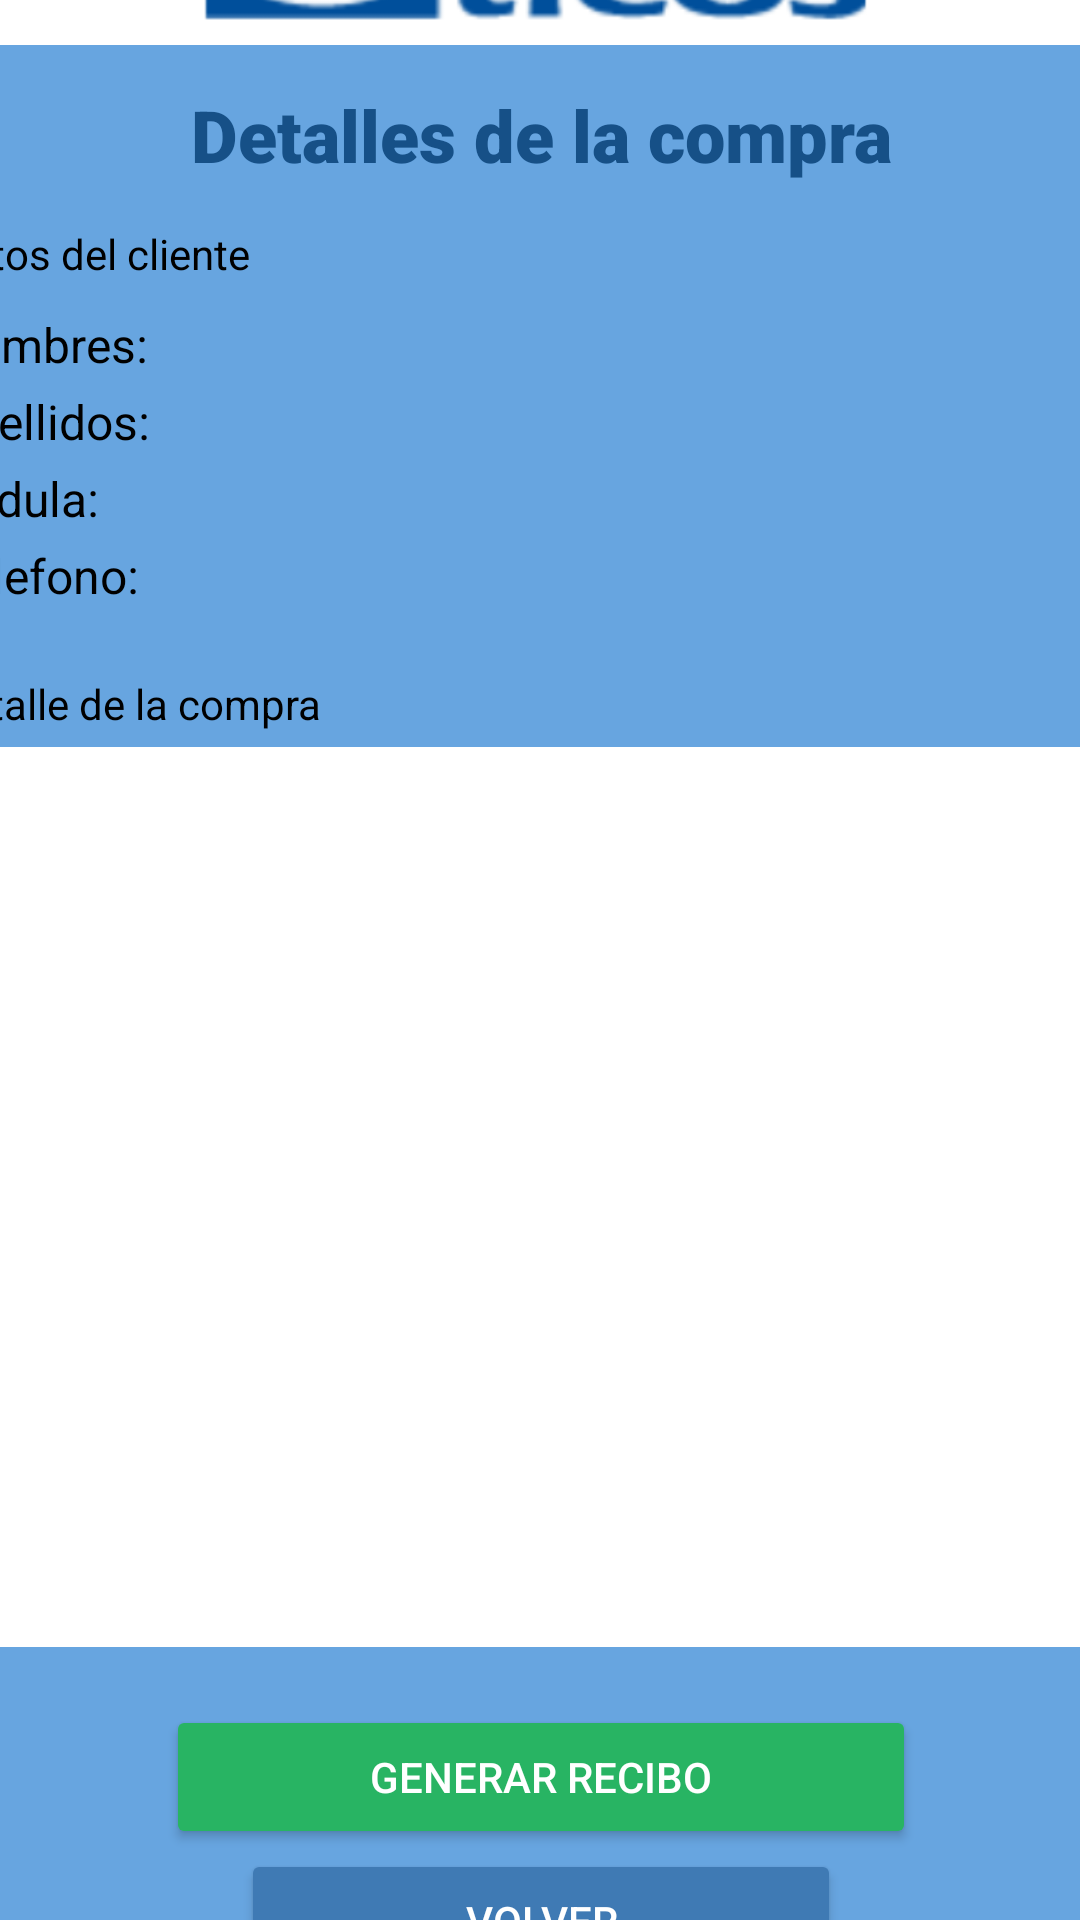

Write the Android layout XML for this screen, with the resource values it uses.
<!-- AndroidManifest.xml: application theme Theme.Eticos -->
<!-- res/layout/activity_detalle_venta.xml -->
<?xml version="1.0" encoding="utf-8"?>
<androidx.constraintlayout.widget.ConstraintLayout xmlns:android="http://schemas.android.com/apk/res/android"
    xmlns:app="http://schemas.android.com/apk/res-auto"
    xmlns:tools="http://schemas.android.com/tools"
    android:layout_width="match_parent"
    android:layout_height="match_parent"
    tools:context=".DetalleVenta">

    <LinearLayout
        android:id="@+id/linearLayout10"
        android:layout_width="414dp"
        android:layout_height="60dp"
        android:layout_marginTop="1dp"
        android:gravity="center"
        android:orientation="vertical"
        app:layout_constraintBottom_toTopOf="@+id/linearLayout9"
        app:layout_constraintEnd_toEndOf="parent"
        app:layout_constraintStart_toStartOf="parent"
        app:layout_constraintTop_toTopOf="parent">

        <ImageView
            android:id="@+id/imageView4"
            android:layout_width="233dp"
            android:layout_height="49dp"
            app:srcCompat="@drawable/eticos" />

    </LinearLayout>

    <LinearLayout
        android:id="@+id/linearLayout9"
        android:layout_width="431dp"
        android:layout_height="669dp"
        android:layout_marginTop="1dp"
        android:layout_marginBottom="3dp"
        android:background="@color/Fondo"
        android:orientation="vertical"
        app:layout_constraintBottom_toBottomOf="parent"
        app:layout_constraintEnd_toEndOf="parent"
        app:layout_constraintStart_toStartOf="parent"
        app:layout_constraintTop_toBottomOf="@+id/linearLayout10">

        <LinearLayout
            android:layout_width="match_parent"
            android:layout_height="60dp"
            android:gravity="center"
            android:orientation="vertical">

            <TextView
                android:id="@+id/textView4"
                android:layout_width="wrap_content"
                android:layout_height="wrap_content"
                android:fontFamily="sans-serif-black"
                android:text="Detalles de la compra"
                android:textColor="@color/colorLetras"
                android:textSize="24sp" />

        </LinearLayout>

        <LinearLayout
            android:layout_width="match_parent"
            android:layout_height="match_parent"
            android:orientation="vertical"
            android:paddingLeft="15dp"
            android:paddingRight="15dp">

            <LinearLayout
                android:layout_width="match_parent"
                android:layout_height="150dp"
                android:orientation="vertical">

                <TextView
                    android:id="@+id/textView8"
                    android:layout_width="match_parent"
                    android:layout_height="wrap_content"
                    android:layout_marginBottom="10dp"
                    android:text="Datos del cliente"
                    android:textColor="@color/black" />

                <LinearLayout
                    android:layout_width="match_parent"
                    android:layout_height="wrap_content"
                    android:layout_marginBottom="5dp"
                    android:orientation="vertical">

                    <LinearLayout
                        android:layout_width="match_parent"
                        android:layout_height="wrap_content"
                        android:layout_marginBottom="4dp"
                        android:orientation="horizontal">

                        <TextView
                            android:id="@+id/editTextTextPersonName3"
                            android:layout_width="90dp"
                            android:layout_height="wrap_content"
                            android:ems="10"
                            android:inputType="textPersonName"
                            android:text="Nombres:"
                            android:textColor="@color/black"
                            android:textSize="16sp" />

                        <TextView
                            android:id="@+id/text_nombres"
                            android:layout_width="wrap_content"
                            android:layout_height="wrap_content"
                            android:layout_weight="1"
                            android:textColor="@color/black"
                            android:textSize="16sp" />

                    </LinearLayout>

                    <LinearLayout
                        android:layout_width="match_parent"
                        android:layout_height="wrap_content"
                        android:layout_marginBottom="4dp"
                        android:orientation="horizontal">

                        <TextView
                            android:id="@+id/editTextTextPersonName3"
                            android:layout_width="90dp"
                            android:layout_height="wrap_content"
                            android:ems="10"
                            android:inputType="textPersonName"
                            android:text="Apellidos:"
                            android:textColor="@color/black"
                            android:textSize="16sp" />

                        <TextView
                            android:id="@+id/text_apellidos"
                            android:layout_width="wrap_content"
                            android:layout_height="wrap_content"
                            android:layout_weight="1"
                            android:textColor="@color/black"
                            android:textSize="16sp" />

                    </LinearLayout>

                    <LinearLayout
                        android:layout_width="match_parent"
                        android:layout_height="wrap_content"
                        android:layout_marginBottom="4dp"
                        android:orientation="horizontal">

                        <TextView
                            android:id="@+id/editTextTextPersonName3"
                            android:layout_width="90dp"
                            android:layout_height="wrap_content"
                            android:ems="10"
                            android:inputType="textPersonName"
                            android:text="Cedula:"
                            android:textColor="@color/black"
                            android:textSize="16sp" />

                        <TextView
                            android:id="@+id/text_cedula"
                            android:layout_width="wrap_content"
                            android:layout_height="wrap_content"
                            android:layout_weight="1"
                            android:textColor="@color/black"
                            android:textSize="16sp" />

                    </LinearLayout>

                    <LinearLayout
                        android:layout_width="match_parent"
                        android:layout_height="wrap_content"
                        android:orientation="horizontal">

                        <TextView
                            android:id="@+id/editTextTextPersonName3"
                            android:layout_width="90dp"
                            android:layout_height="wrap_content"
                            android:ems="10"
                            android:inputType="textPersonName"
                            android:text="Telefono:"
                            android:textColor="@color/black"
                            android:textSize="16sp" />

                        <TextView
                            android:id="@+id/text_telefono"
                            android:layout_width="wrap_content"
                            android:layout_height="wrap_content"
                            android:layout_weight="1"
                            android:textColor="@color/black"
                            android:textSize="16sp" />

                    </LinearLayout>

                </LinearLayout>

            </LinearLayout>

            <TextView
                android:id="@+id/textView6"
                android:layout_width="match_parent"
                android:layout_height="wrap_content"
                android:text="Detalle de la compra"
                android:textColor="@color/black" />

            <LinearLayout
                android:layout_width="match_parent"
                android:layout_height="300dp"
                android:layout_marginTop="5dp"
                android:background="@color/white"
                android:orientation="vertical">

                <ListView
                    android:id="@+id/lista_compra"
                    android:layout_width="match_parent"
                    android:layout_height="300dp"></ListView>
            </LinearLayout>

            <LinearLayout
                android:layout_width="match_parent"
                android:layout_height="match_parent"
                android:gravity="center"
                android:orientation="vertical">

                <Button
                    android:id="@+id/btn_generar_recibo_detalle"
                    android:layout_width="250dp"
                    android:layout_height="wrap_content"
                    android:backgroundTint="@color/botonAdd"
                    android:text="Generar recibo"
                    android:textColor="@color/white" />

                <Button
                    android:id="@+id/btn_volver_detalle"
                    android:layout_width="200dp"
                    android:layout_height="wrap_content"
                    android:backgroundTint="@color/botonIngresar"
                    android:text="Volver"
                    android:textColor="@color/white" />
            </LinearLayout>

        </LinearLayout>
    </LinearLayout>

</androidx.constraintlayout.widget.ConstraintLayout>
<!-- resources referenced by this layout -->
<resources>
  <color name="Fondo">#67A5E0</color>
  <color name="black">#FF000000</color>
  <color name="botonAdd">#28B463</color>
  <color name="botonIngresar">#3F7AB4</color>
  <color name="colorLetras">#165087</color>
  <color name="white">#FFFFFFFF</color>
  <!-- drawable eticos: png bitmap (drawable, 33197 bytes) -->
  <style name="Theme.Eticos" parent="Theme.MaterialComponents.DayNight.DarkActionBar">
          
          <item name="colorPrimary">@color/purple_500</item>
          <item name="colorPrimaryVariant">@color/purple_700</item>
          <item name="colorOnPrimary">@color/white</item>
          
          <item name="colorSecondary">@color/teal_200</item>
          <item name="colorSecondaryVariant">@color/teal_700</item>
          <item name="colorOnSecondary">@color/black</item>
          
          <item name="android:statusBarColor" tools:targetApi="l">?attr/colorPrimaryVariant</item>
          
      </style>
  <color name="purple_500">#FF6200EE</color>
  <color name="purple_700">#FF3700B3</color>
  <color name="teal_200">#FF03DAC5</color>
  <color name="teal_700">#FF018786</color>
</resources>
